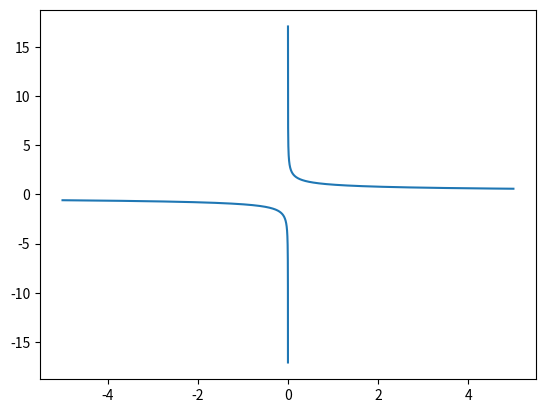

Recreate this plot in Python.
#!/usr/bin/env python3
# -*- coding: utf-8 -*-
"""
Created on Thu Nov 21 20:17:08 2024

@author: ugte0917
"""

import matplotlib.pyplot as plt
import numpy as np

X = np.linspace(-5, 5, 50001)
F1 = 1/(np.cbrt(X))
plt.plot(X, F1, linestyle="-", label=r"$f_1(x)=\frac{1}{sqrt[3]{x}}$")
plt.show()
plt.close()
